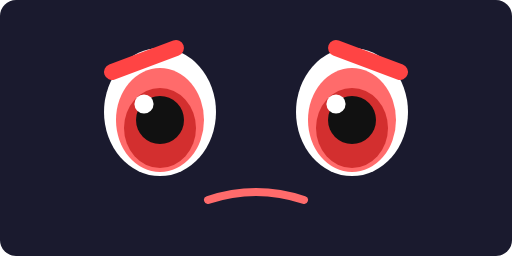
t = 0.00 s
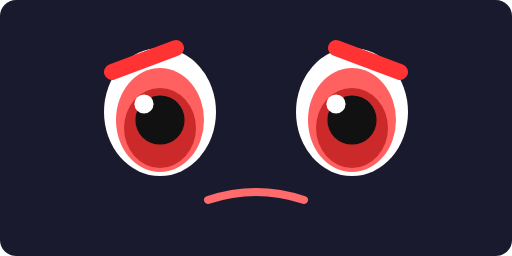
t = 0.13 s
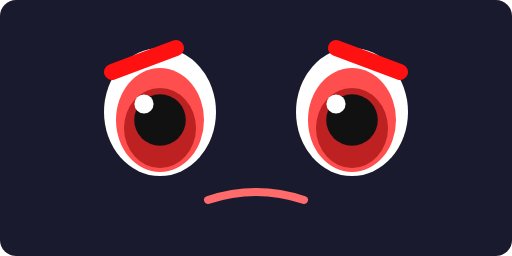
t = 0.38 s
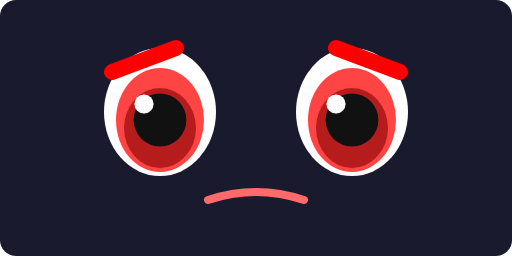
t = 0.50 s
t = 0.63 s: frame unchanged from t = 0.38 s, image omitted
t = 0.88 s: frame unchanged from t = 0.13 s, image omitted

The animated SVG that drew these frames (rendered in a browser with its animation timeline set to each time). Animation: 8 SMIL elements (animate=8); one cycle of 1.00 s, repeats indefinitely.

<svg xmlns="http://www.w3.org/2000/svg" viewBox="0 0 64 32" width="64" height="32">
  <rect width="64" height="32" fill="#1a1a2e" rx="2"/>
  
  <!-- Left eye - intense -->
  <ellipse cx="20" cy="14" rx="7" ry="8" fill="#fff"/>
  <ellipse cx="20" cy="15" rx="5.5" ry="6.5" fill="#ff6b6b">
    <!-- Pulse effect -->
    <animate attributeName="fill" values="#ff6b6b;#ff4444;#ff6b6b" dur="1s" repeatCount="indefinite"/>
  </ellipse>
  <ellipse cx="20" cy="16" rx="4.5" ry="5" fill="#d32f2f">
    <animate attributeName="fill" values="#d32f2f;#b71c1c;#d32f2f" dur="1s" repeatCount="indefinite"/>
  </ellipse>
  <circle cx="20" cy="15" r="3" fill="#111">
    <!-- Slight throb -->
    <animate attributeName="r" values="3;3.3;3" dur="1s" repeatCount="indefinite"/>
  </circle>
  <circle cx="18" cy="13" r="1.2" fill="#fff"/>
  
  <!-- Right eye - intense -->
  <ellipse cx="44" cy="14" rx="7" ry="8" fill="#fff"/>
  <ellipse cx="44" cy="15" rx="5.5" ry="6.5" fill="#ff6b6b">
    <animate attributeName="fill" values="#ff6b6b;#ff4444;#ff6b6b" dur="1s" repeatCount="indefinite"/>
  </ellipse>
  <ellipse cx="44" cy="16" rx="4.5" ry="5" fill="#d32f2f">
    <animate attributeName="fill" values="#d32f2f;#b71c1c;#d32f2f" dur="1s" repeatCount="indefinite"/>
  </ellipse>
  <circle cx="44" cy="15" r="3" fill="#111">
    <animate attributeName="r" values="3;3.3;3" dur="1s" repeatCount="indefinite"/>
  </circle>
  <circle cx="42" cy="13" r="1.2" fill="#fff"/>
  
  <!-- Angry eyebrows -->
  <path d="M14 9 L22 6" stroke="#ff4444" stroke-width="2" fill="none" stroke-linecap="round">
    <animate attributeName="stroke" values="#ff4444;#ff0000;#ff4444" dur="1s" repeatCount="indefinite"/>
  </path>
  <path d="M50 9 L42 6" stroke="#ff4444" stroke-width="2" fill="none" stroke-linecap="round">
    <animate attributeName="stroke" values="#ff4444;#ff0000;#ff4444" dur="1s" repeatCount="indefinite"/>
  </path>
  
  <!-- Frown -->
  <path d="M26 25 Q32 23 38 25" stroke="#ff6b6b" stroke-width="1" fill="none" stroke-linecap="round"/>
</svg>
